Run: headless pygame with SDL's dummy video driver; simulated clock (each Clock.tick advances the game by its frame time, no real sleeping); random seed 0; keys injected as events and as key.get_pressed() state; no mouse input.
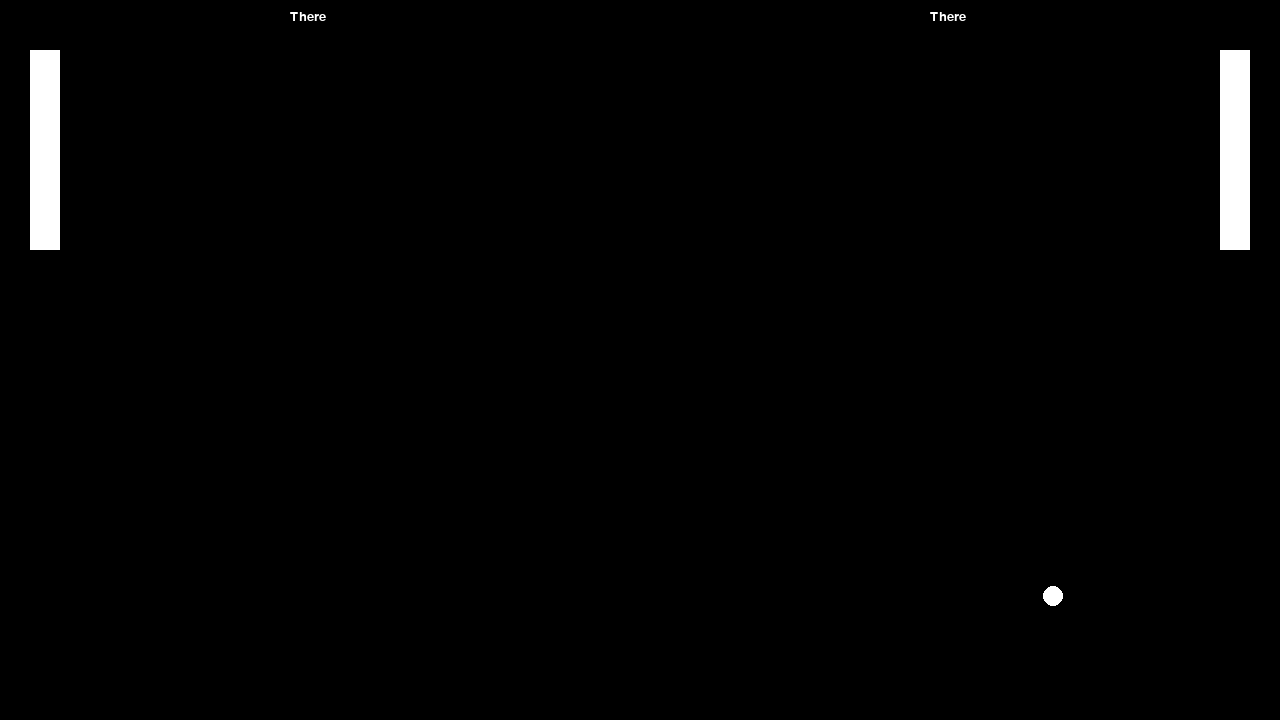
Frame 1 of 4 · flips 1–60 · no input
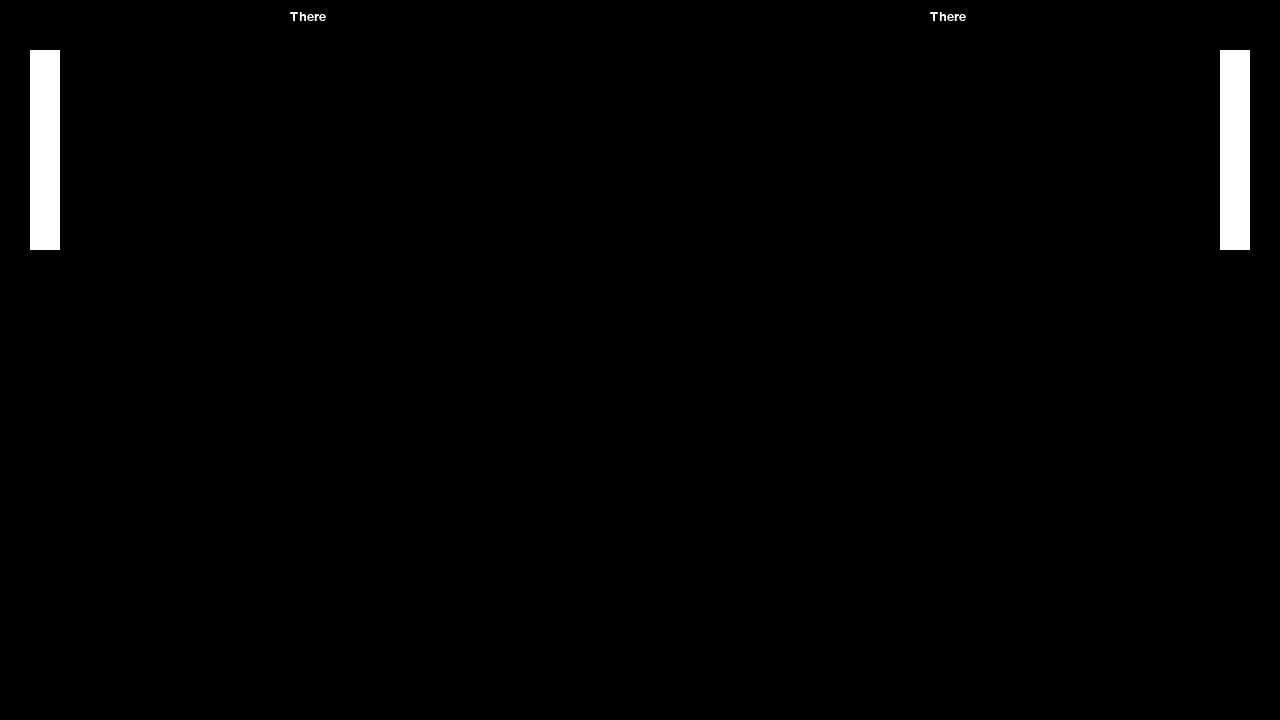
Frame 2 of 4 · flips 61–180 · tapped SPACE, RETURN · held RIGHT (→), D
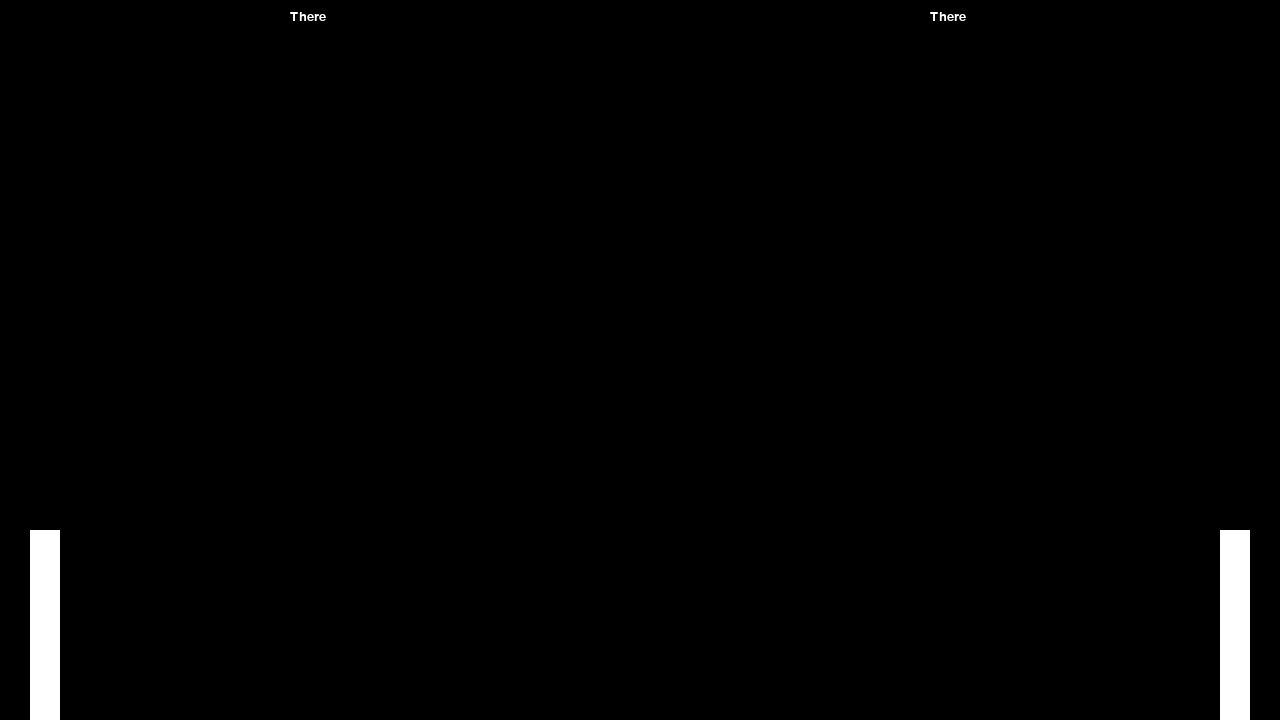
Frame 3 of 4 · flips 181–300 · held DOWN (↓), S
Frame 4 of 4 · flips 301–420 · held LEFT (←), A, UP (↑), W · screen same as frame 2, image omitted

The pygame program that drew these frames:

import pygame
from math import sqrt, floor
import random


# pygame setup
pygame.init()
SCREEN_WIDTH, SCREEN_HEIGHT = 1280, 720
RECT_WIDTH, RECT_HEIGHT = 30, 200
BALL_RADIUS = 20
screen = pygame.display.set_mode((SCREEN_WIDTH, SCREEN_HEIGHT))
pygame.display.set_caption("Modeling Club")

clock = pygame.time.Clock()
running = True
time = 0
WHITE = (255, 255, 255)
BLACK = (0, 0, 0)

standard_font = pygame.font.SysFont("helvetica", 20)
player1 = pygame.Rect(30,50,RECT_WIDTH,RECT_HEIGHT)
player2 = pygame.Rect(SCREEN_WIDTH-RECT_WIDTH-30,50,RECT_WIDTH,RECT_HEIGHT)
ball = pygame.Rect((SCREEN_WIDTH-BALL_RADIUS)/2, (SCREEN_HEIGHT-BALL_RADIUS)/2, BALL_RADIUS, BALL_RADIUS)

player_speed = 4
ball_speed = 8

ball_speed_x = random.randint(1,8)
ball_speed_y = floor(sqrt(ball_speed**2 - ball_speed_x**2)) + 1


while running:
    # poll for events
    # pygame.QUIT event means the user clicked X to close your window
    for event in pygame.event.get():
        if event.type == pygame.QUIT:
            running = False
    clock.tick(60)  # limits FPS to 60

    screen.fill(BLACK)
    player1_score = pygame.font.Font.render(standard_font, "There", True, WHITE)
    screen.blit(player1_score, ((SCREEN_WIDTH/4)-60/2,10))

    player2_score = pygame.font.Font.render(standard_font, "There", True, WHITE)
    screen.blit(player2_score, (3*(SCREEN_WIDTH/4)-60/2,10))
    

    pygame.draw.rect(screen, WHITE, player1)
    pygame.draw.rect(screen, WHITE, player2)
    pygame.draw.ellipse(screen, WHITE, ball)
    pygame.display.update()


    # game logic here
    keys_pressed = pygame.key.get_pressed()
    if keys_pressed[pygame.K_w]:
        player1.y -= player_speed
    if keys_pressed[pygame.K_s]:
        player1.y += player_speed
    if keys_pressed[pygame.K_UP]:
        player2.y -= player_speed
    if keys_pressed[pygame.K_DOWN]:
        player2.y += player_speed
    
    if ball.y > SCREEN_HEIGHT - BALL_RADIUS:
        ball_speed_y *= -1
    elif ball.y < 0:
        ball_speed *= -1

    ball.x += ball_speed_x
    ball.y += ball_speed_y

        

pygame.quit()
